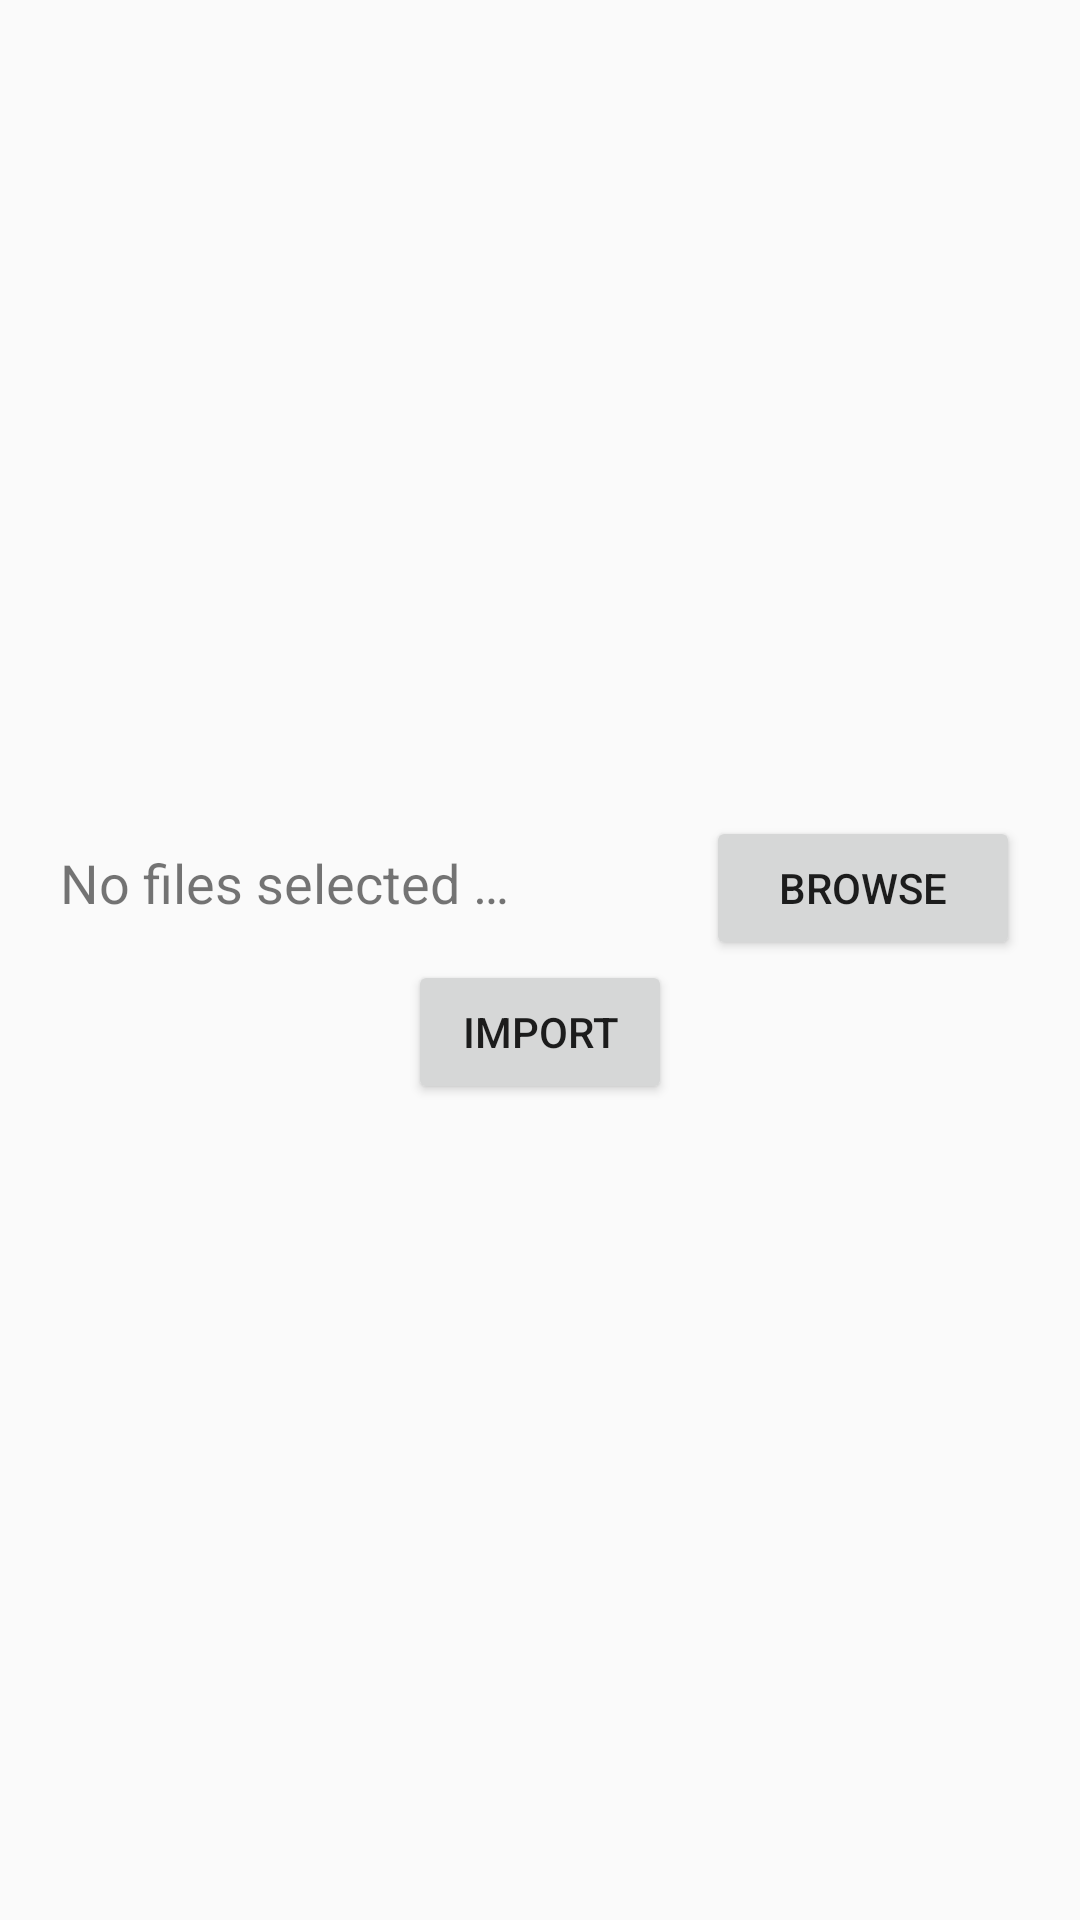

This screen was rendered from an Android layout file. Write that file and the resources it references.
<!-- AndroidManifest.xml: application theme AppTheme.NoActionBar -->
<!-- res/layout/fragment_import_books.xml -->
<?xml version="1.0" encoding="utf-8"?>
<android.support.constraint.ConstraintLayout xmlns:android="http://schemas.android.com/apk/res/android"
    xmlns:tools="http://schemas.android.com/tools"
    android:layout_width="match_parent"
    android:layout_height="match_parent"
    tools:context=".fragment.ImportBooksFragment">

    <LinearLayout
        android:layout_width="match_parent"
        android:layout_height="match_parent"
        android:gravity="center"
        android:orientation="vertical">

        <LinearLayout
            android:layout_width="match_parent"
            android:layout_height="wrap_content"
            android:orientation="horizontal"
            android:paddingLeft="20dip"
            android:paddingRight="20dip"
            android:weightSum="1">

            <TextView
                android:id="@+id/browse_placeholder"
                android:layout_width="wrap_content"
                android:layout_height="wrap_content"
                android:layout_weight="0.8"
                android:text="@string/browse_placeholder"
                android:textSize="18sp" />

            <Button
                android:id="@+id/browse"
                android:layout_width="wrap_content"
                android:layout_height="wrap_content"
                android:layout_weight="0.2"
                android:text="@string/browse" />
        </LinearLayout>

        <Button
            android:id="@+id/send"
            android:layout_width="wrap_content"
            android:layout_height="wrap_content"
            android:text="@string/send" />
    </LinearLayout>
</android.support.constraint.ConstraintLayout>
<!-- resources referenced by this layout -->
<resources>
  <string name="browse">Browse</string>
  <string name="browse_placeholder">No files selected …</string>
  <string name="send">Import</string>
  <style name="AppTheme.NoActionBar" />
</resources>
